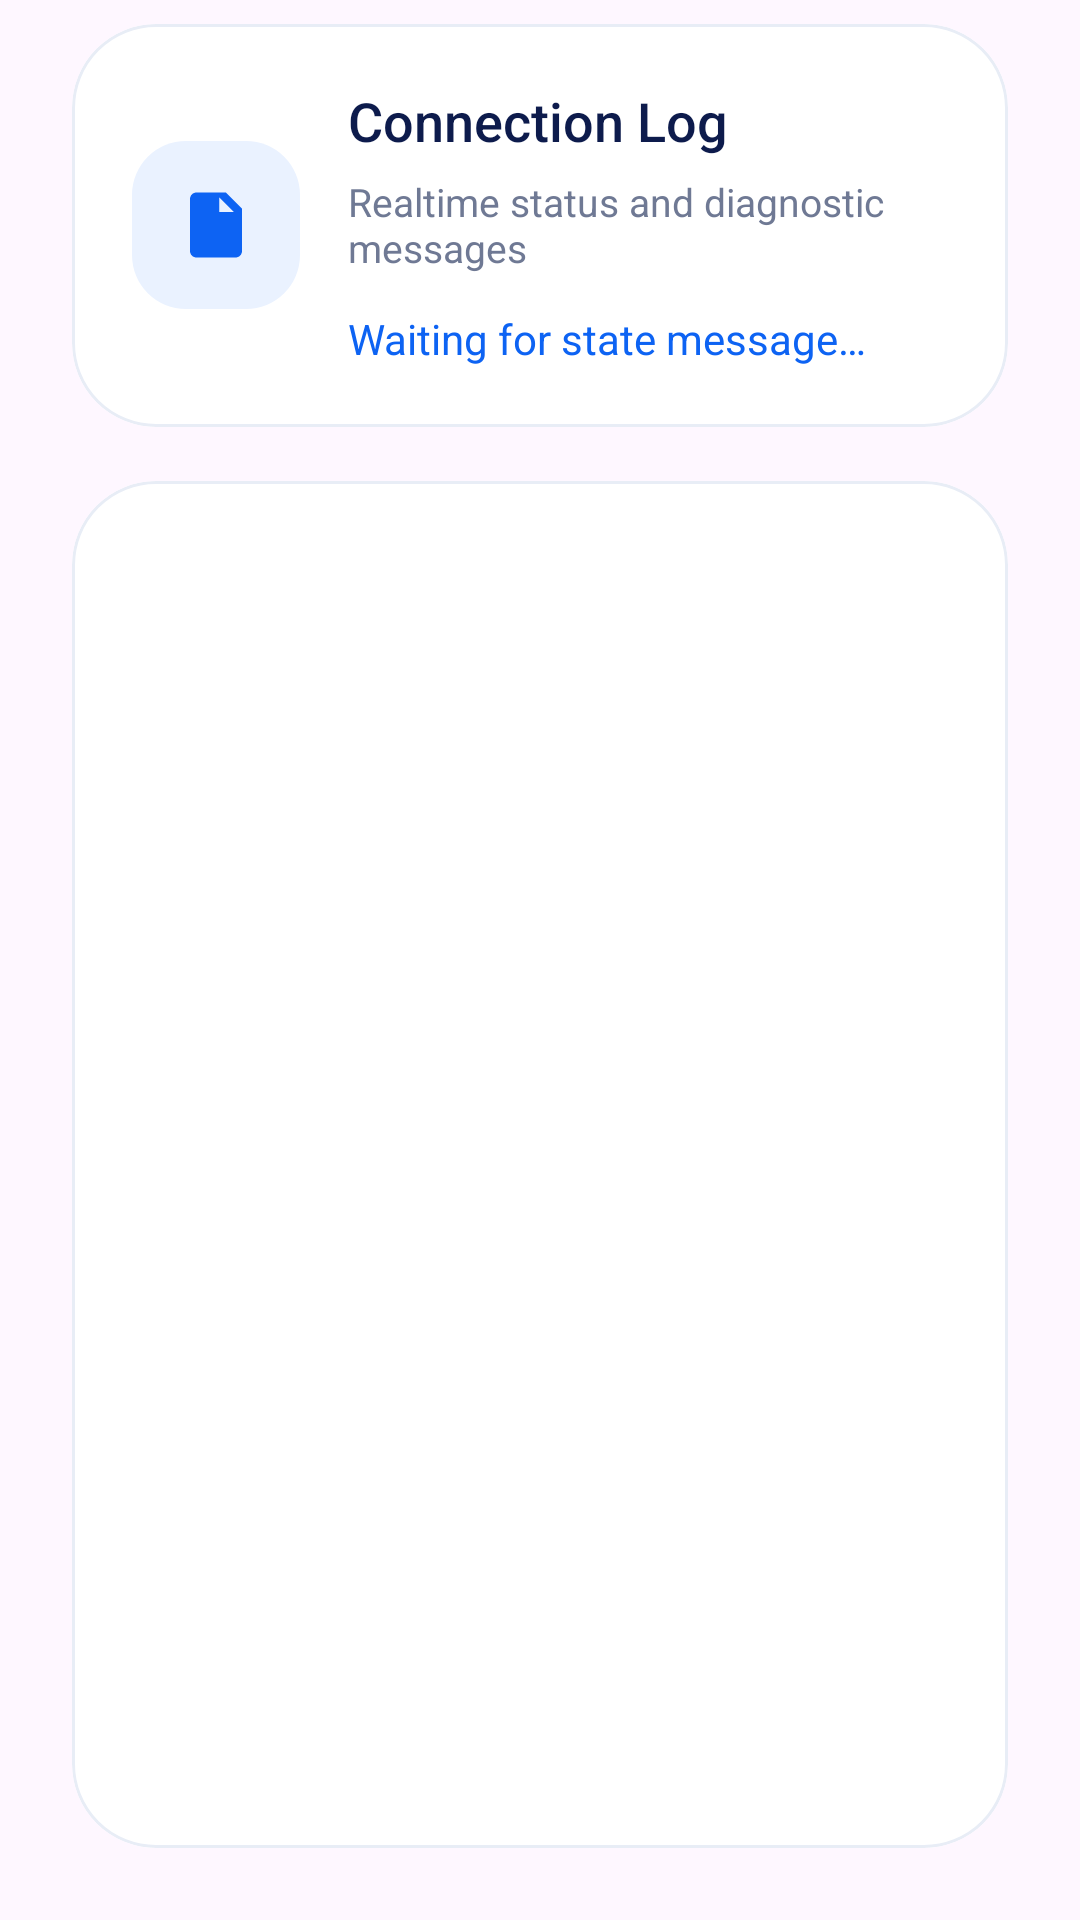

Produce the Android XML layout that renders to this screen, including the resource entries it uses.
<!-- AndroidManifest.xml: application theme Theme.OpenConnect -->
<!-- res/layout/logwindow.xml -->
<?xml version="1.0" encoding="utf-8"?>
<LinearLayout xmlns:android="http://schemas.android.com/apk/res/android"
    xmlns:app="http://schemas.android.com/apk/res-auto"
    android:layout_width="match_parent"
    android:layout_height="match_parent"
    android:orientation="vertical"
    android:paddingStart="24dp"
    android:paddingTop="8dp"
    android:paddingEnd="24dp"
    android:paddingBottom="24dp">

    <com.google.android.material.card.MaterialCardView
        android:layout_width="match_parent"
        android:layout_height="wrap_content"
        app:cardBackgroundColor="@color/oc_surface"
        app:cardCornerRadius="28dp"
        app:cardElevation="0dp"
        app:strokeColor="@color/oc_card_stroke"
        app:strokeWidth="1dp">

        <LinearLayout
            android:layout_width="match_parent"
            android:layout_height="wrap_content"
            android:gravity="center_vertical"
            android:orientation="horizontal"
            android:padding="20dp">

            <FrameLayout
                android:layout_width="56dp"
                android:layout_height="56dp"
                android:background="@drawable/oc_icon_chip_bg"
                android:backgroundTint="@color/oc_blue_light">

                <ImageView
                    android:layout_width="26dp"
                    android:layout_height="26dp"
                    android:layout_gravity="center"
                    android:contentDescription="@null"
                    android:src="@drawable/ic_oc_log" />

            </FrameLayout>

            <LinearLayout
                android:layout_width="0dp"
                android:layout_height="wrap_content"
                android:layout_marginStart="16dp"
                android:layout_weight="1"
                android:orientation="vertical">

                <TextView
                    android:layout_width="wrap_content"
                    android:layout_height="wrap_content"
                    android:fontFamily="sans-serif-medium"
                    android:text="@string/log_intro_title"
                    android:textColor="@color/oc_text_primary"
                    android:textSize="18sp" />

                <TextView
                    android:layout_width="wrap_content"
                    android:layout_height="wrap_content"
                    android:layout_marginTop="6dp"
                    android:text="@string/log_intro_subtitle"
                    android:textColor="@color/oc_text_secondary"
                    android:textSize="13sp" />

                <TextView
                    android:id="@+id/speed"
                    android:layout_width="match_parent"
                    android:layout_height="wrap_content"
                    android:layout_marginTop="12dp"
                    android:text="@string/speed_waiting"
                    android:textColor="@color/oc_blue"
                    android:textSize="14sp" />

            </LinearLayout>

        </LinearLayout>

    </com.google.android.material.card.MaterialCardView>

    <com.google.android.material.card.MaterialCardView
        android:layout_width="match_parent"
        android:layout_height="0dp"
        android:layout_marginTop="18dp"
        android:layout_weight="1"
        app:cardBackgroundColor="@color/oc_surface"
        app:cardCornerRadius="28dp"
        app:cardElevation="0dp"
        app:strokeColor="@color/oc_card_stroke"
        app:strokeWidth="1dp">

        <ListView
            android:id="@android:id/list"
            android:layout_width="match_parent"
            android:layout_height="match_parent"
            android:background="@android:color/transparent"
            android:clipToPadding="false"
            android:divider="@android:color/transparent"
            android:dividerHeight="12dp"
            android:listSelector="@android:color/transparent"
            android:padding="16dp"
            android:transcriptMode="normal" />

    </com.google.android.material.card.MaterialCardView>

</LinearLayout>
<!-- resources referenced by this layout -->
<resources>
  <color name="oc_blue">#0D63F3</color>
  <color name="oc_blue_light">#EAF2FF</color>
  <color name="oc_card_stroke">#E8EDF6</color>
  <color name="oc_surface">#FFFFFF</color>
  <color name="oc_text_primary">#0D1B4C</color>
  <color name="oc_text_secondary">#6F7994</color>
  <!-- drawable ic_oc_log (drawable) -->
  <?xml version="1.0" encoding="utf-8"?>
  <vector xmlns:android="http://schemas.android.com/apk/res/android"
      android:width="24dp"
      android:height="24dp"
      android:viewportWidth="24"
      android:viewportHeight="24">
      <path
          android:fillColor="@color/oc_blue"
          android:pathData="M6,2h9l5,5v13c0,1.1 -0.9,2 -2,2H6c-1.1,0 -2,-0.9 -2,-2V4c0,-1.1 0.9,-2 2,-2zM13,3.5V8h4.5zM8,12h8v2H8zM8,16h8v2H8zM8,8h3v2H8z" />
  </vector>
  <!-- drawable oc_icon_chip_bg (drawable) -->
  <?xml version="1.0" encoding="utf-8"?>
  <shape xmlns:android="http://schemas.android.com/apk/res/android">
      <solid android:color="@color/oc_blue_light" />
      <corners android:radius="18dp" />
  </shape>
  <string name="log_intro_subtitle">Realtime status and diagnostic messages</string>
  <string name="log_intro_title">Connection Log</string>
  <string name="speed_waiting">Waiting for state message…</string>
  <style name="Theme.OpenConnect" parent="Theme.Material3.Light.NoActionBar">
          <item name="colorPrimary">#1976D2</item>
          <item name="colorOnPrimary">#FFFFFF</item>
          <item name="colorPrimaryVariant">#1565C0</item>
          <item name="colorSecondary">#4CAF50</item>
          <item name="colorOnSecondary">#FFFFFF</item>
          <item name="colorSecondaryVariant">#388E3C</item>
          <item name="android:statusBarColor">?attr/colorPrimaryVariant</item>
          <item name="android:windowLayoutInDisplayCutoutMode">shortEdges</item>
          <item name="materialAlertDialogTheme">@style/ThemeOverlay.OpenConnect.MaterialAlertDialog</item>
          <item name="alertDialogTheme">@style/ThemeOverlay.OpenConnect.MaterialAlertDialog</item>
      </style>
  <style name="ThemeOverlay.OpenConnect.MaterialAlertDialog" parent="ThemeOverlay.Material3.MaterialAlertDialog">
          <item name="shapeAppearanceMediumComponent">@style/ShapeAppearance.OpenConnect.Dialog</item>
          <item name="materialAlertDialogTitleTextStyle">@style/TextAppearance.OpenConnect.Dialog.Title</item>
          <item name="materialAlertDialogBodyTextStyle">@style/TextAppearance.OpenConnect.Dialog.Body</item>
      </style>
  <style name="ShapeAppearance.OpenConnect.Dialog" parent="ShapeAppearance.Material3.LargeComponent">
          <item name="cornerSize">28dp</item>
      </style>
  <style name="TextAppearance.OpenConnect.Dialog.Title" parent="MaterialAlertDialog.Material3.Title.Text">
          <item name="android:textAppearance">@style/TextAppearance.Material3.TitleLarge</item>
          <item name="android:textColor">@color/oc_text_primary</item>
      </style>
  <style name="TextAppearance.OpenConnect.Dialog.Body" parent="MaterialAlertDialog.Material3.Body.Text">
          <item name="android:textAppearance">@style/TextAppearance.Material3.BodyMedium</item>
          <item name="android:textColor">@color/oc_text_secondary</item>
      </style>
</resources>
